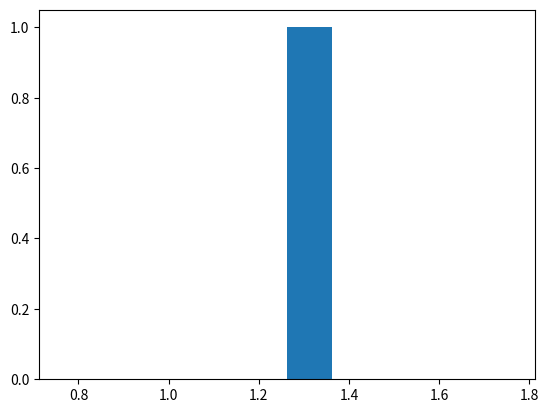

Here is the Python script that generated this plot:
#Uniform() functions
''' Exactly same as rand() but here we can cutomize our low and high values.'''

import numpy as np
print(help(np.random.uniform))
'''uniform(low=0.0, high=1.0, size=None) method of numpy.random.mtrand.RandomState instance
    uniform(low=0.0, high=1.0, size=None)
'''

import numpy as np
arr=np.random.uniform()
print(arr)

#Give the value between 1 to 5
import numpy as np
arr=np.random.uniform(1.0,5.0)
print(arr)

import matplotlib.pyplot as plt
plt.hist(arr)
plt.show() #Here it is showing uniform distribution.